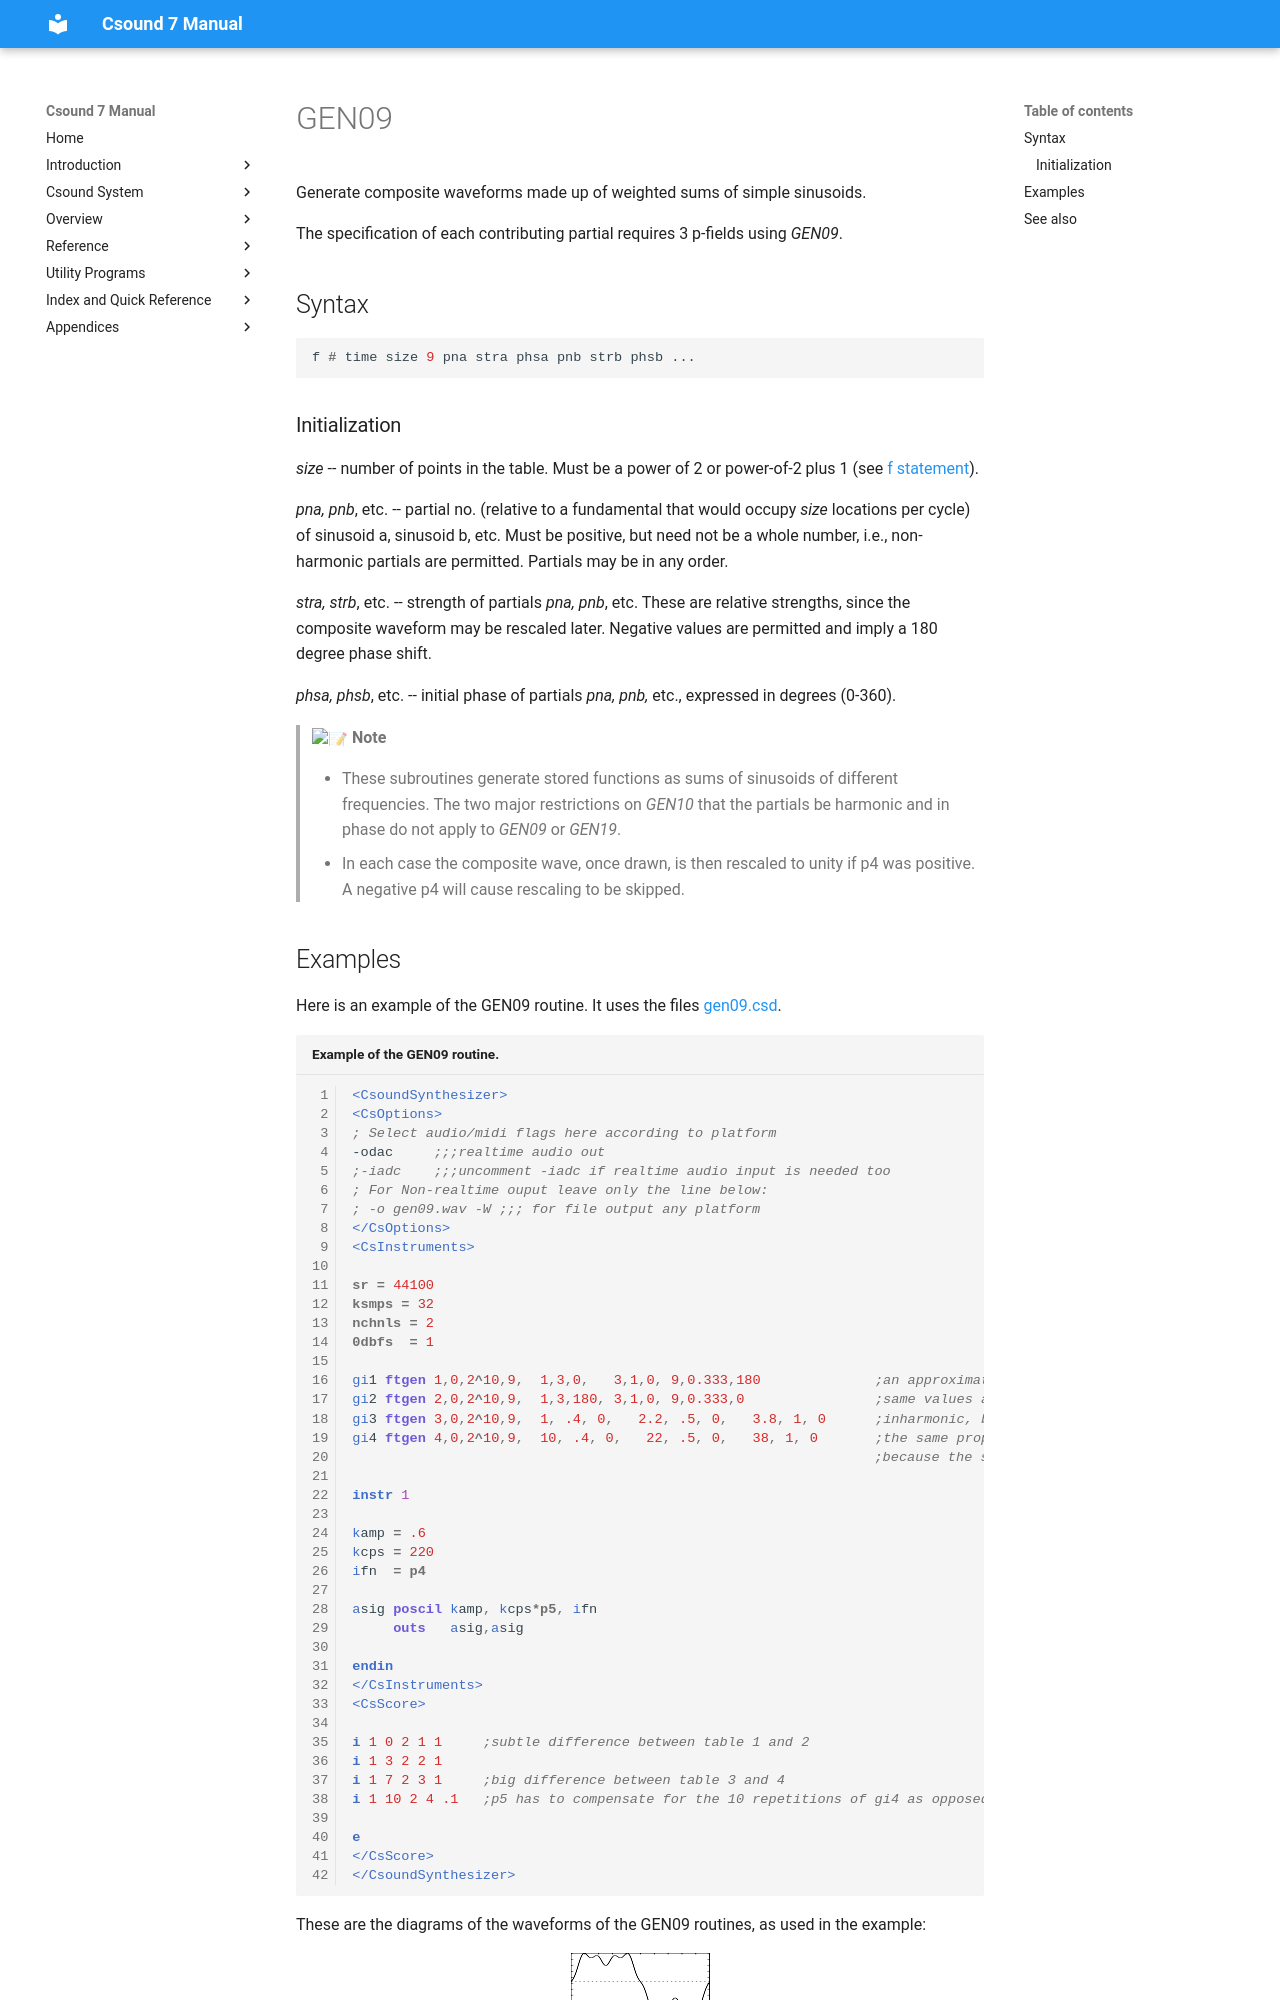

repository: csound/manual · page: scoregens/gen09/index.html · generator: mkdocs

<!--
id:GEN09
category:
-->
# GEN09
Generate composite waveforms made up of weighted sums of simple sinusoids.

The specification of each contributing partial requires 3 p-fields using _GEN09_.

## Syntax
``` csound-orc
f # time size 9 pna stra phsa pnb strb phsb ...
```

### Initialization

_size_ -- number of points in the table. Must be a power of 2 or power-of-2 plus 1 (see [f statement](../scoregens/f.md)).

_pna, pnb_, etc. -- partial no. (relative to a fundamental that would occupy _size_ locations per cycle) of sinusoid a, sinusoid b, etc. Must be positive, but need not be a whole number, i.e., non-harmonic partials are permitted. Partials may be in any order.

_stra, strb_, etc. -- strength of partials _pna, pnb_, etc. These are relative strengths, since the composite waveform may be rescaled later. Negative values are permitted and imply a 180 degree phase shift.

_phsa, phsb_, etc. -- initial phase of partials _pna, pnb,_ etc., expressed in degrees (0-360).

> :memo: **Note**
>
> * These subroutines generate stored functions as sums of sinusoids of different frequencies. The two major restrictions on _GEN10_ that the partials be harmonic and in phase do not apply to _GEN09_ or _GEN19_. 
> * In each case the composite wave, once drawn, is then rescaled to unity if p4 was positive. A negative p4 will cause rescaling to be skipped.
